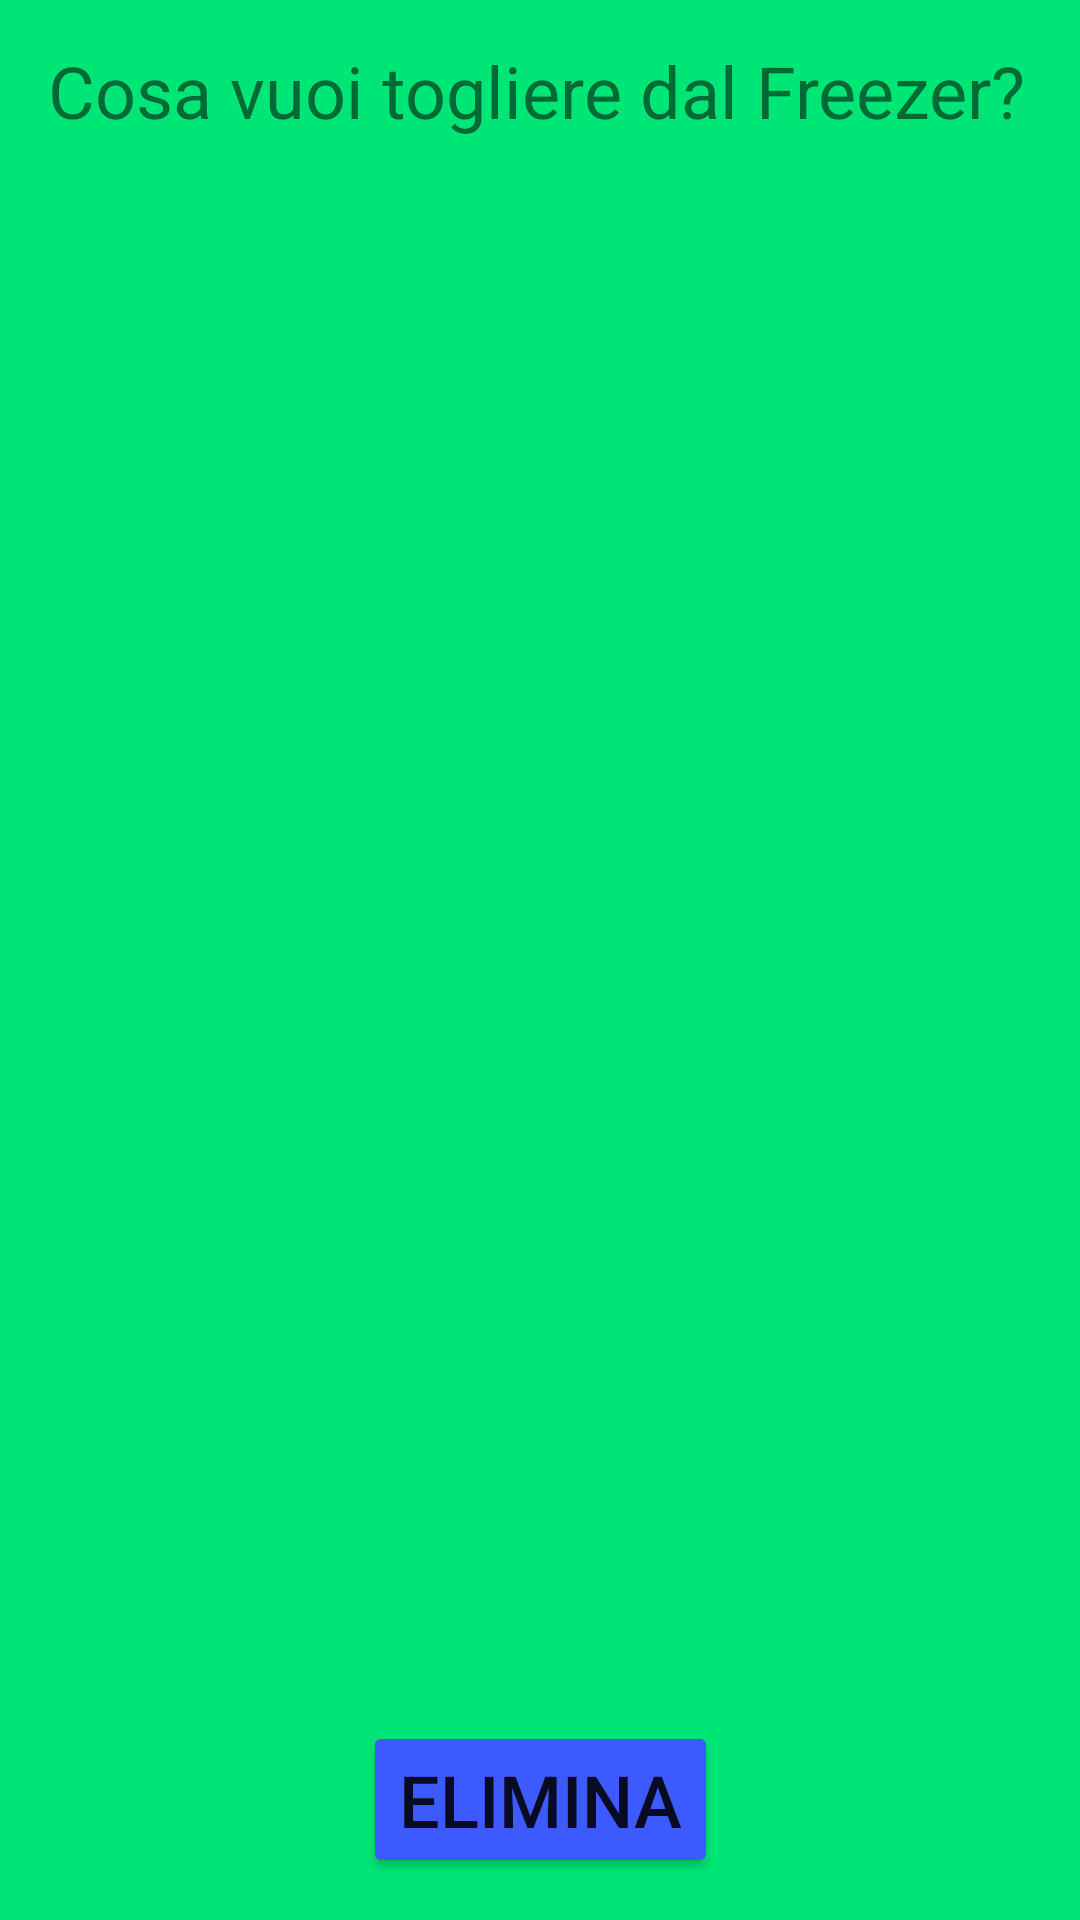

This screen was rendered from an Android layout file. Write that file and the resources it references.
<!-- AndroidManifest.xml: application theme Theme.FreezerFamiglia -->
<!-- res/layout/delete_page.xml -->
<?xml version="1.0" encoding="utf-8"?>

<androidx.constraintlayout.widget.ConstraintLayout xmlns:android="http://schemas.android.com/apk/res/android"
    xmlns:app="http://schemas.android.com/apk/res-auto"
    xmlns:tools="http://schemas.android.com/tools"
    android:layout_width="match_parent"
    android:layout_height="match_parent"
    android:background="#00E676">

    <ScrollView
        android:id="@+id/scrollViewdeletePage"
        android:layout_width="357dp"
        android:layout_height="523dp"
        app:layout_constraintBottom_toBottomOf="parent"
        app:layout_constraintEnd_toEndOf="parent"
        app:layout_constraintStart_toStartOf="parent"
        app:layout_constraintTop_toTopOf="parent"
        app:layout_constraintVertical_bias="0.418">

        <LinearLayout
            android:layout_width="match_parent"
            android:layout_height="wrap_content"
            android:orientation="vertical" />
    </ScrollView>

    <TextView
        android:id="@+id/textView"
        android:layout_width="wrap_content"
        android:layout_height="wrap_content"
        android:text="Cosa vuoi togliere dal Freezer?"
        android:textSize="24sp"
        app:layout_constraintBottom_toBottomOf="parent"
        app:layout_constraintEnd_toEndOf="parent"
        app:layout_constraintHorizontal_bias="0.47"
        app:layout_constraintStart_toStartOf="parent"
        app:layout_constraintTop_toTopOf="parent"
        app:layout_constraintVertical_bias="0.023" />

    <Button
        android:id="@+id/buttondeleteelement"
        android:layout_width="wrap_content"
        android:layout_height="wrap_content"
        android:text="Elimina"
        android:textSize="24sp"
        app:backgroundTint="#3D5AFE"
        app:layout_constraintBottom_toBottomOf="parent"
        app:layout_constraintEnd_toEndOf="parent"
        app:layout_constraintStart_toStartOf="parent"
        app:layout_constraintTop_toTopOf="parent"
        app:layout_constraintVertical_bias="0.976" />

</androidx.constraintlayout.widget.ConstraintLayout>
<!-- resources referenced by this layout -->
<resources>
  <style name="Theme.FreezerFamiglia" parent="Theme.MaterialComponents.DayNight.DarkActionBar">
          
          <item name="colorPrimary">@color/purple_500</item>
          <item name="colorPrimaryVariant">@color/purple_700</item>
          <item name="colorOnPrimary">@color/white</item>
          
          <item name="colorSecondary">@color/teal_200</item>
          <item name="colorSecondaryVariant">@color/teal_700</item>
          <item name="colorOnSecondary">@color/black</item>
          
          <item name="android:statusBarColor" tools:targetApi="l">?attr/colorPrimaryVariant</item>
          
      </style>
  <!-- not gathered from this repository: default colours our renderer supplied (Android Studio template values) -->
  <color name="purple_500">#FF6200EE</color>
  <color name="purple_700">#FF3700B3</color>
  <color name="teal_200">#FF03DAC5</color>
  <color name="teal_700">#FF018786</color>
  <color name="black">#FF000000</color>
  <color name="white">#FFFFFFFF</color>
</resources>
